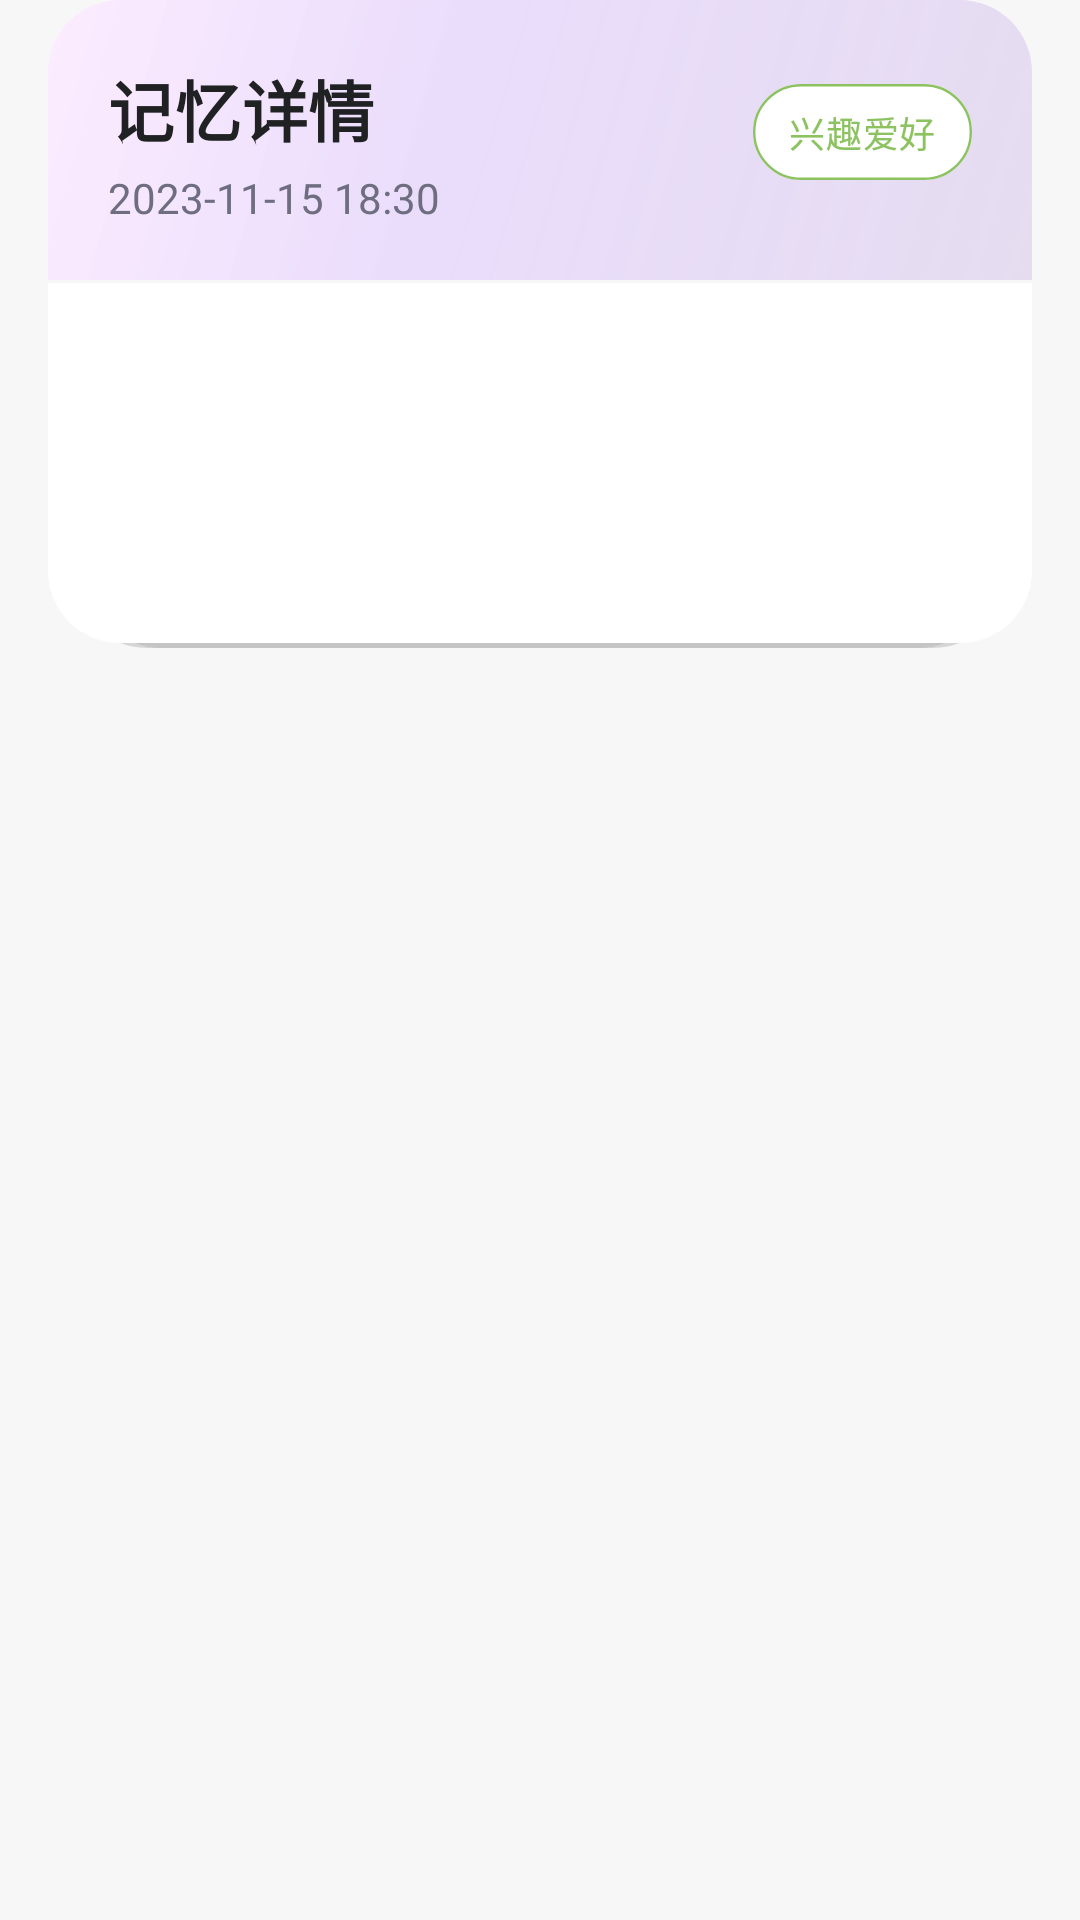

Produce the Android XML layout that renders to this screen, including the resource entries it uses.
<!-- AndroidManifest.xml: application theme Theme.ChatApp -->
<!-- res/layout/dialog_memory_detail.xml -->
<?xml version="1.0" encoding="utf-8"?>
<androidx.constraintlayout.widget.ConstraintLayout
    xmlns:android="http://schemas.android.com/apk/res/android"
    xmlns:app="http://schemas.android.com/apk/res-auto"
    xmlns:tools="http://schemas.android.com/tools"
    android:layout_width="match_parent"
    android:layout_height="wrap_content"
    android:clipToPadding="false"
    android:clipChildren="false"
    android:paddingBottom="16dp">

    
    <com.google.android.material.card.MaterialCardView
        android:id="@+id/shadow_layer_1"
        android:layout_width="0dp"
        android:layout_height="0dp"
        android:layout_marginStart="12dp"
        android:layout_marginTop="4dp"
        android:layout_marginEnd="12dp"
        app:cardBackgroundColor="#15000000"
        app:cardCornerRadius="26dp"
        app:cardElevation="0dp"
        app:layout_constraintBottom_toBottomOf="@+id/shadow_layer_2"
        app:layout_constraintEnd_toEndOf="@id/memory_main_card"
        app:layout_constraintStart_toStartOf="@id/memory_main_card"
        app:layout_constraintTop_toTopOf="@id/memory_main_card" />

    
    <com.google.android.material.card.MaterialCardView
        android:id="@+id/shadow_layer_2"
        android:layout_width="0dp"
        android:layout_height="0dp"
        android:layout_marginStart="8dp"
        android:layout_marginEnd="8dp"
        android:layout_marginTop="2dp"
        android:layout_marginBottom="-2dp"
        app:cardBackgroundColor="#22000000"
        app:cardCornerRadius="25dp"
        app:cardElevation="0dp"
        app:layout_constraintTop_toTopOf="@id/memory_main_card"
        app:layout_constraintBottom_toBottomOf="@id/memory_main_card"
        app:layout_constraintStart_toStartOf="@id/memory_main_card"
        app:layout_constraintEnd_toEndOf="@id/memory_main_card"/>

    
    <com.google.android.material.card.MaterialCardView
        android:id="@+id/memory_main_card"
        android:layout_width="match_parent"
        android:layout_height="wrap_content"
        android:layout_marginStart="16dp"
        android:layout_marginEnd="16dp"
        app:cardBackgroundColor="@color/card_background"
        app:cardCornerRadius="24dp"
        app:cardElevation="10dp"
        app:strokeWidth="0dp"
        app:cardPreventCornerOverlap="true"
        android:clipToPadding="false"
        android:clipChildren="false"
        app:layout_constraintTop_toTopOf="parent"
        app:layout_constraintStart_toStartOf="parent"
        app:layout_constraintEnd_toEndOf="parent">

        <androidx.constraintlayout.widget.ConstraintLayout
            android:layout_width="match_parent"
            android:layout_height="wrap_content"
            android:paddingBottom="20dp">

            
            <androidx.constraintlayout.widget.ConstraintLayout
                android:id="@+id/memory_header"
                android:layout_width="match_parent"
                android:layout_height="wrap_content"
                android:background="@drawable/memory_header_gradient"
                android:paddingStart="20dp"
                android:paddingEnd="20dp"
                android:paddingTop="20dp"
                android:paddingBottom="18dp"
                app:layout_constraintTop_toTopOf="parent"
                app:layout_constraintStart_toStartOf="parent"
                app:layout_constraintEnd_toEndOf="parent">

                <TextView
                    android:id="@+id/memory_header_title"
                    android:layout_width="0dp"
                    android:layout_height="wrap_content"
                    android:text="记忆详情"
                    android:textColor="@color/text_primary"
                    android:textSize="22sp"
                    android:fontFamily="sans-serif-medium"
                    android:textStyle="bold"
                    android:letterSpacing="0.01"
                    app:layout_constraintTop_toTopOf="parent"
                    app:layout_constraintStart_toStartOf="parent"
                    app:layout_constraintEnd_toStartOf="@id/memory_category_chip" />

                <TextView
                    android:id="@+id/memory_header_date"
                    android:layout_width="0dp"
                    android:layout_height="wrap_content"
                    android:text="2023-11-15 18:30"
                    android:textColor="@color/text_secondary"
                    android:textSize="14sp"
                    android:layout_marginTop="4dp"
                    app:layout_constraintTop_toBottomOf="@id/memory_header_title"
                    app:layout_constraintStart_toStartOf="parent"
                    app:layout_constraintEnd_toStartOf="@id/memory_category_chip" />

                
                <com.google.android.material.chip.Chip
                    android:id="@+id/memory_category_chip"
                    android:layout_width="wrap_content"
                    android:layout_height="wrap_content"
                    android:text="兴趣爱好"
                    android:textColor="@color/primary"
                    android:textSize="12sp"
                    app:chipBackgroundColor="@color/card_background"
                    app:chipStrokeColor="@color/primary"
                    app:chipStrokeWidth="0.8dp"
                    app:layout_constraintTop_toTopOf="parent"
                    app:layout_constraintEnd_toEndOf="parent" />
            </androidx.constraintlayout.widget.ConstraintLayout>

            
            <View
                android:id="@+id/memory_divider"
                android:layout_width="match_parent"
                android:layout_height="1dp"
                android:background="@color/divider"
                android:alpha="0.3"
                app:layout_constraintTop_toBottomOf="@id/memory_header" />

            
            <androidx.core.widget.NestedScrollView
                android:id="@+id/memory_scroll"
                android:layout_width="match_parent"
                android:layout_height="wrap_content"
                android:overScrollMode="never"
                android:clipToPadding="false"
                android:scrollbars="none"
                android:fadingEdgeLength="24dp"
                android:requiresFadingEdge="vertical"
                app:layout_constraintTop_toBottomOf="@id/memory_divider"
                app:layout_constraintStart_toStartOf="parent"
                app:layout_constraintEnd_toEndOf="parent">

                <TextView
                    android:id="@+id/memory_content_text"
                    android:layout_width="match_parent"
                    android:layout_height="wrap_content"
                    android:padding="20dp"
                    android:textSize="16sp"
                    android:textColor="@color/text_primary"
                    android:lineSpacingMultiplier="1.3"
                    android:textIsSelectable="true"
                    android:minHeight="100dp"
                    tools:text="这是记忆内容示例。用户在对话中提到了他喜欢的音乐类型是古典音乐和爵士乐，特别欣赏莫扎特和迈尔斯·戴维斯的作品。" />
            </androidx.core.widget.NestedScrollView>
        </androidx.constraintlayout.widget.ConstraintLayout>
    </com.google.android.material.card.MaterialCardView>
</androidx.constraintlayout.widget.ConstraintLayout>
<!-- resources referenced by this layout -->
<resources>
  <color name="card_background">#FFFFFF</color>
  <color name="divider">#E5E5E5</color>
  <color name="primary">#8cc260</color>
  <color name="text_primary">#202123</color>
  <color name="text_secondary">#6E6E80</color>
  <!-- drawable memory_header_gradient (drawable) -->
  <?xml version="1.0" encoding="utf-8"?>
  <shape xmlns:android="http://schemas.android.com/apk/res/android">
      <gradient
          android:type="linear"
          android:angle="135"
          android:startColor="#337F51B5"
          android:centerColor="#226200EA"
          android:endColor="#19E040FB"
          android:centerX="0.6"
          android:centerY="0.6" />
      <corners
          android:topLeftRadius="24dp"
          android:topRightRadius="24dp" />
  </shape>
  <color name="primary_dark">#55bb8a</color>
  <color name="accent">#f28e16</color>
  <color name="background">#F7F7F8</color>
  <color name="text_hint">#ACACBE</color>
  <style name="Widget.ChatApp.Toolbar" parent="Widget.MaterialComponents.Toolbar">
          <item name="android:background">@color/background</item>
          <item name="android:elevation">0dp</item>
          <item name="elevation">0dp</item>
          <item name="titleTextAppearance">@style/ToolbarTitleText</item>
      </style>
  <style name="PopupMenuStyle" parent="Widget.AppCompat.PopupMenu">
          <item name="android:popupBackground">@drawable/popup_menu_background</item>
          <item name="android:popupElevation">4dp</item>
      </style>
  <style name="PopupMenuItemStyle" parent="Widget.AppCompat.PopupMenu.Overflow">
          <item name="android:textColor">@color/text_primary</item>
          <item name="android:background">?attr/selectableItemBackground</item>
          <item name="android:textSize">15sp</item>
          <item name="android:paddingStart">16dp</item>
          <item name="android:paddingEnd">16dp</item>
          <item name="android:paddingTop">12dp</item>
          <item name="android:paddingBottom">12dp</item>
      </style>
  <style name="Widget.ChatApp.CardView.Flat" parent="Widget.MaterialComponents.CardView">
          <item name="cardElevation">0dp</item>
          <item name="cardPreventCornerOverlap">false</item>
      </style>
  <style name="ToolbarTitleText" parent="TextAppearance.MaterialComponents.Headline6">
          <item name="android:textSize">24sp</item>
          <item name="android:textColor">@color/text_primary</item>
          <item name="android:fontFamily">sans-serif-medium</item>
      </style>
  <!-- drawable popup_menu_background (drawable) -->
  <?xml version="1.0" encoding="utf-8"?>
  <shape xmlns:android="http://schemas.android.com/apk/res/android">
      <solid android:color="@color/surface" />
      <corners android:radius="12dp" />
      <padding
          android:bottom="4dp"
          android:left="4dp"
          android:right="4dp"
          android:top="4dp" />
  </shape>
  <color name="surface">#F0F0F0</color>
</resources>
